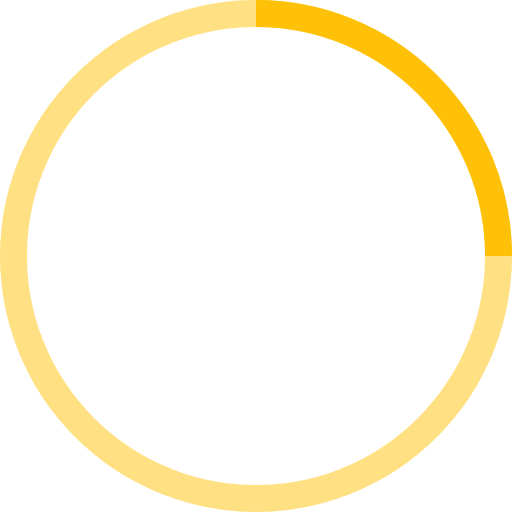
t = 0.00 s
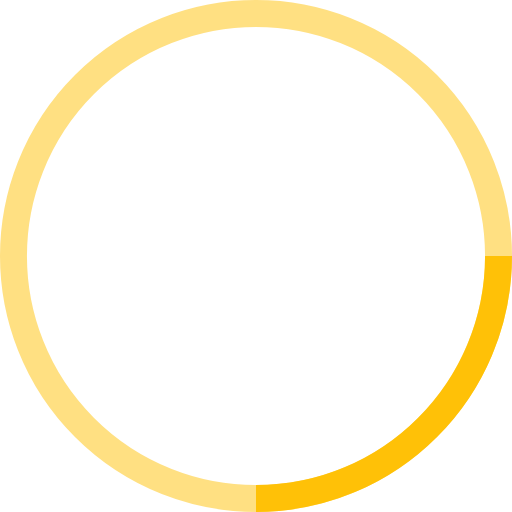
t = 0.25 s
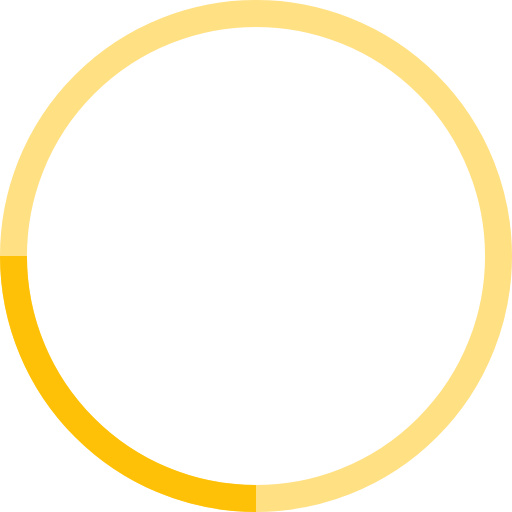
t = 0.50 s
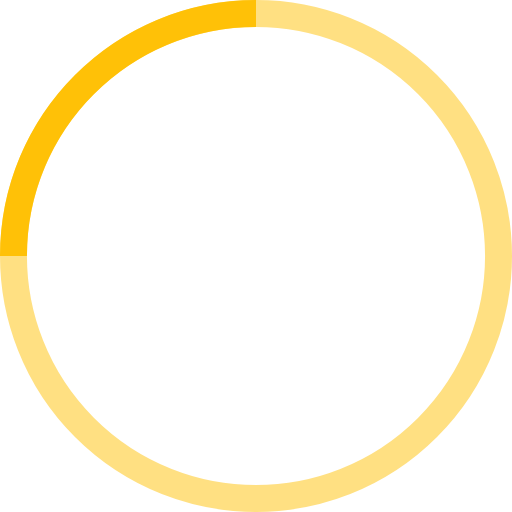
t = 0.75 s

The animated SVG that drew these frames (rendered in a browser with its animation timeline set to each time). Animation: 1 SMIL element (animateTransform=1); one cycle of 1.00 s, repeats indefinitely.

<!-- By Sam Herbert (@sherb), for everyone. More @ http://goo.gl/7AJzbL -->
<svg width="38" height="38" viewBox="0 0 38 38" xmlns="http://www.w3.org/2000/svg" stroke="#ffc107">
    <g fill="none" fill-rule="evenodd">
        <g transform="translate(1 1)" stroke-width="2">
            <circle stroke-opacity=".5" cx="18" cy="18" r="18"/>
            <path d="M36 18c0-9.94-8.06-18-18-18">
                <animateTransform
                    attributeName="transform"
                    type="rotate"
                    from="0 18 18"
                    to="360 18 18"
                    dur="1s"
                    repeatCount="indefinite"/>
            </path>
        </g>
    </g>
</svg>
